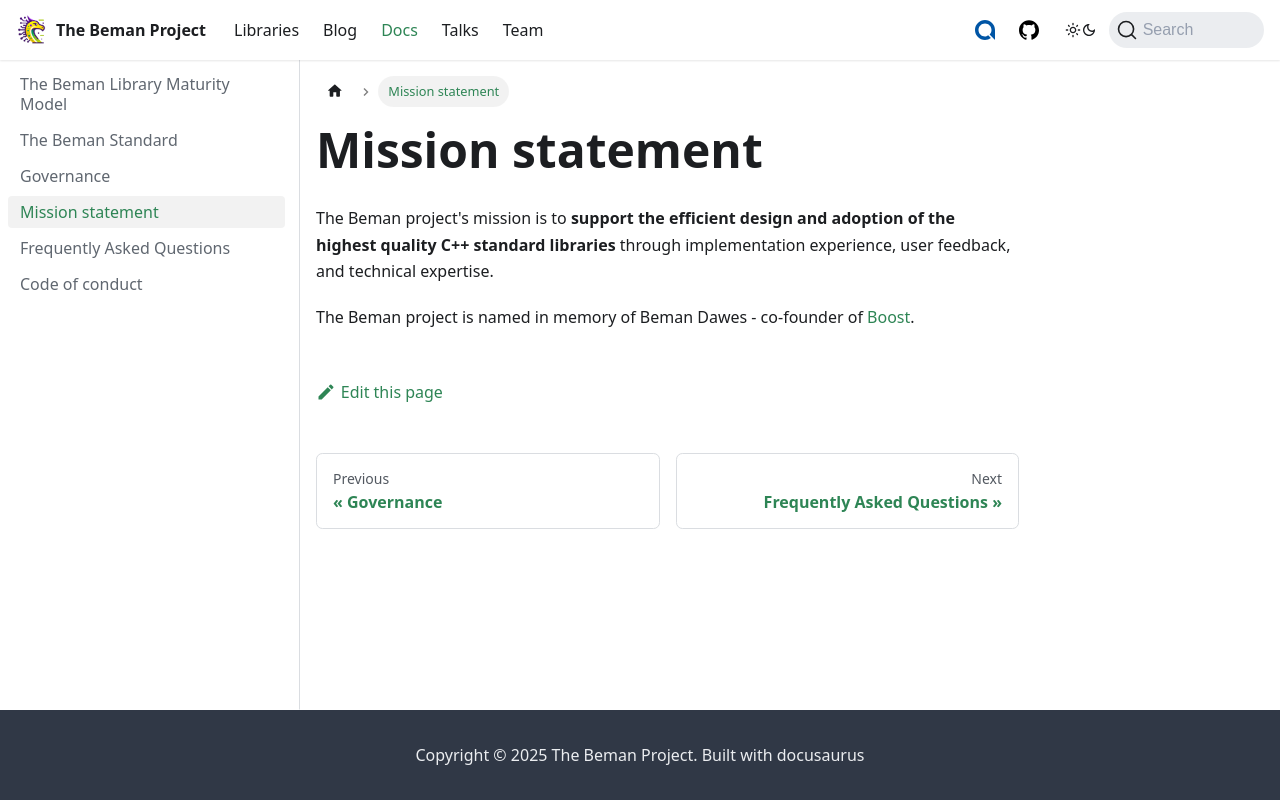

repository: RaduNichita/website · page: docs/MISSION_STATEMENT/index.html · generator: docusaurus

---
sidebar_position: 4
---

# Mission statement

<!--
SPDX-License-Identifier: Apache-2.0 WITH LLVM-exception
-->

The Beman project's mission is to **support the efficient design and adoption of the highest quality C++ standard libraries** through implementation experience, user feedback, and technical expertise.

The Beman project is named in memory of Beman Dawes - co-founder of [Boost](https://www.boost.org).
